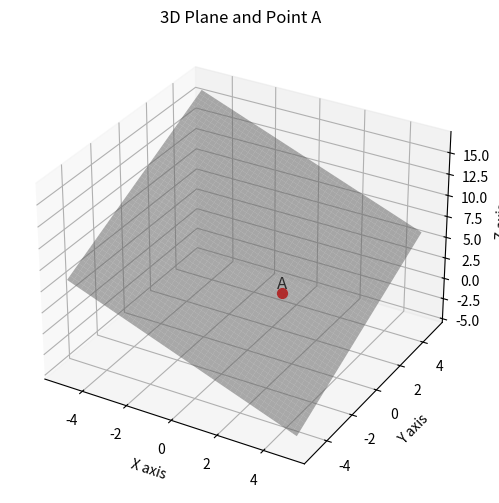

Reproduce this figure in Python. (Note: this script raises an exception after producing the figure.)
# Code by GVV Sharma
# September 12, 2023
# Revised July 21, 2024
# released under GNU GPL

# Point Vectors

import sys
import numpy as np
import numpy.linalg as LA
import matplotlib.pyplot as plt
import matplotlib.image as mpimg
from mpl_toolkits.mplot3d import Axes3D

# Given points
A = np.array(([1, 1, 1])).reshape(-1, 1)  # reshaped as column vector (3,1)

# Create a figure and a 3D Axes
fig = plt.figure(figsize=(8, 6))
ax = fig.add_subplot(111, projection='3d')

a, b, c, d = 1, -1, 1, -6  # coefficients of the plane equation: ax + by + cz + d = 0

# Generate grid points for x and y
x = np.linspace(-5, 5, 50)
y = np.linspace(-5, 5, 50)
X, Y = np.meshgrid(x, y)

# Calculate corresponding z values for each (x, y) pair to satisfy the plane equation
Z = (-a*X - b*Y - d) / c

# Plot the plane
ax.plot_surface(X, Y, Z, alpha=0.5, color='grey')

# Use np.block and flatten to get scatter coordinates as 1D array
coords = np.block([A]).flatten()
ax.scatter(coords[0], coords[1], coords[2], color='red', s=50)  # scatter plot point A

# Add text label for point A
ax.text(coords[0], coords[1], coords[2], 'A', fontsize=12, ha='center', va='bottom')

# Set labels and title (optional)
ax.set_xlabel('X axis')
ax.set_ylabel('Y axis')
ax.set_zlabel('Z axis')
ax.set_title('3D Plane and Point A')

# Save the figure
plt.savefig('../figs/fig2.png')

# Show the plot
plt.show()
